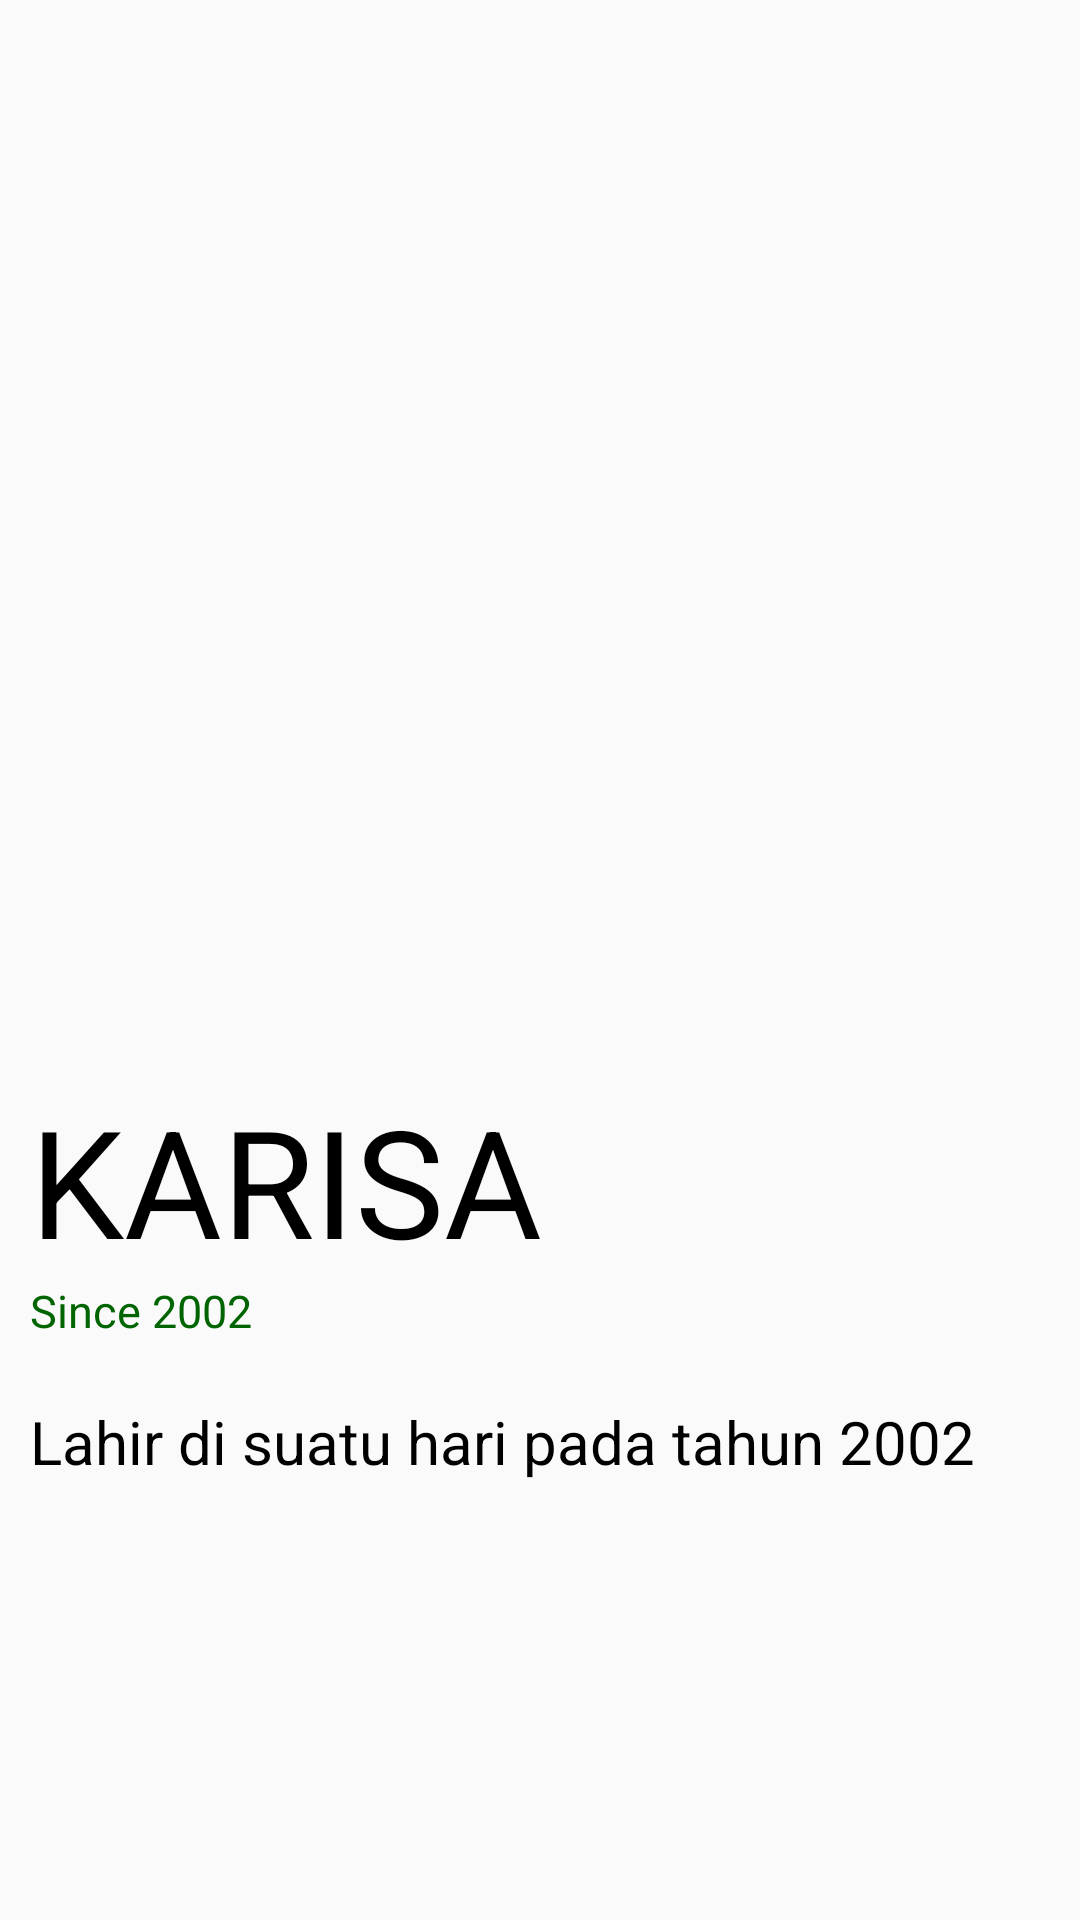

Android layout source for this screen:
<!-- AndroidManifest.xml: application theme AppTheme -->
<!-- res/layout/fragment_profile.xml -->
<?xml version="1.0" encoding="utf-8"?>
<LinearLayout xmlns:android="http://schemas.android.com/apk/res/android"
    android:orientation="vertical"
    android:layout_width="match_parent"
    android:layout_height="match_parent"
    android:weightSum="100">

    <ImageView
        android:layout_width="match_parent"
        android:layout_height="0dp"
        android:layout_weight="70"
        android:id="@+id/imageProfile"
        android:scaleType="centerCrop"
        android:src="@drawable/ic_launcher_background"/>

    <TextView
        android:layout_width="wrap_content"
        android:layout_height="wrap_content"
        android:id="@+id/image_name"
        android:layout_marginLeft="10dp"
        android:layout_marginTop="20dp"
        android:text="KARISA"
        android:textSize="50sp"
        android:textColor="#000"
        />

    <TextView
        android:layout_width="wrap_content"
        android:layout_height="wrap_content"
        android:id="@+id/image_subtitle"
        android:layout_marginLeft="10dp"
        android:layout_marginTop="0dp"
        android:text="Since 2002"
        android:textSize="15sp"
        android:textColor="#006400"
        />

    <TextView
        android:layout_width="wrap_content"
        android:layout_height="wrap_content"
        android:id="@+id/image_description"
        android:layout_marginLeft="10dp"
        android:layout_marginTop="20dp"
        android:text="Lahir di suatu hari pada tahun 2002"
        android:textSize="20sp"
        android:textColor="#000"
        />

</LinearLayout>
<!-- resources referenced by this layout -->
<resources>
  <style name="AppTheme" parent="Theme.AppCompat.Light.DarkActionBar">
          
          <item name="colorPrimary">@color/colorPrimary</item>
          <item name="colorPrimaryDark">@color/colorPrimaryDark</item>
          <item name="colorAccent">@color/colorAccent</item>
      </style>
  <color name="colorPrimary">#228B22</color>
  <color name="colorPrimaryDark">#008000</color>
  <color name="colorAccent">#00FF00</color>
</resources>
